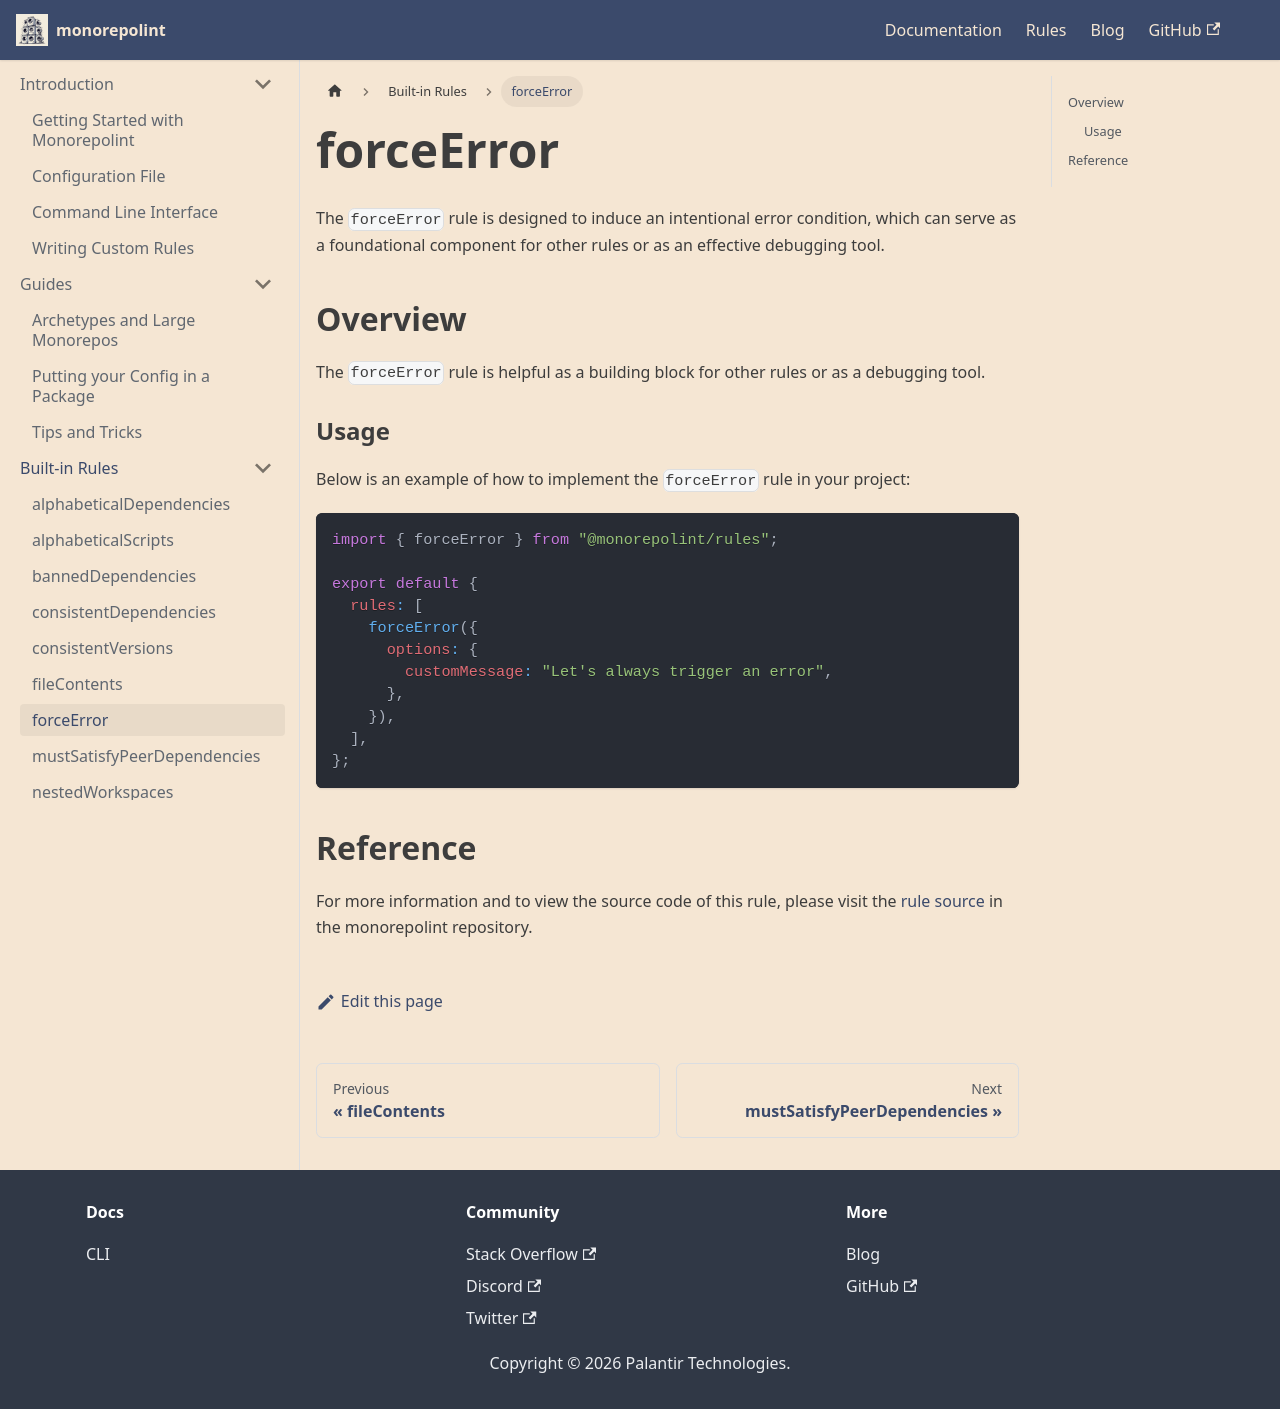

repository: monorepolint/monorepolint · page: docs/rules/force-error/index.html · generator: docusaurus

---
title: forceError
---

The `forceError` rule is designed to induce an intentional error condition, which can serve as a foundational component for other rules or as an effective debugging tool.

## Overview

The `forceError` rule is helpful as a building block for other rules or as a debugging tool.

### Usage

Below is an example of how to implement the `forceError` rule in your project:

```javascript
import { forceError } from "@monorepolint/rules";

export default {
  rules: [
    forceError({
      options: {
        customMessage: "Let's always trigger an error",
      },
    }),
  ],
};
```

## Reference

For more information and to view the source code of this rule, please visit the [rule source](https://github.com/monorepolint/monorepolint/blob/main/packages/rules/src/forceError.ts) in the monorepolint repository.
